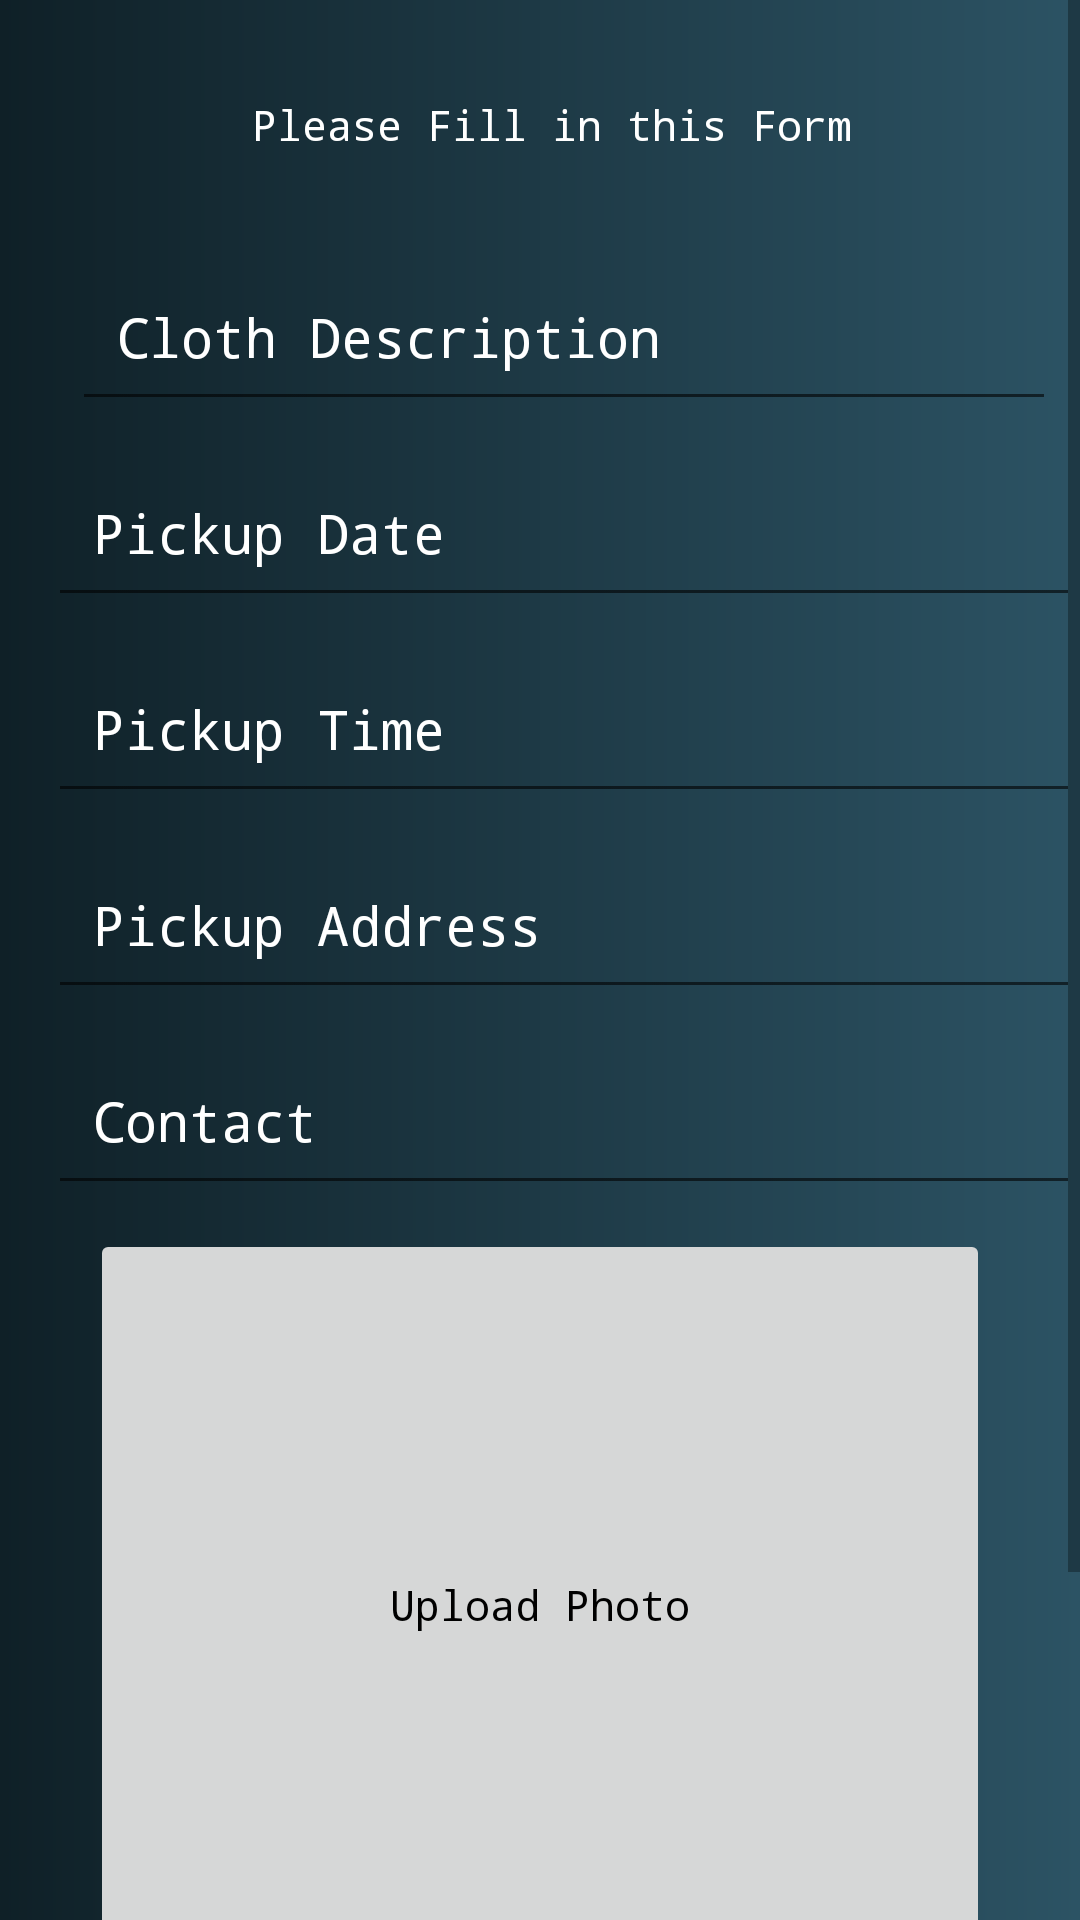

Layout XML and referenced resources for this Android screen:
<!-- AndroidManifest.xml: application theme AppTheme -->
<!-- res/layout/cloth_donation_post.xml -->
<?xml version="1.0" encoding="utf-8"?>
<ScrollView xmlns:android="http://schemas.android.com/apk/res/android"
    xmlns:app="http://schemas.android.com/apk/res-auto"
    xmlns:tools="http://schemas.android.com/tools"
    android:layout_width="fill_parent"
    android:layout_height="match_parent"
    android:background="@drawable/gradient_blue">

    <android.support.constraint.ConstraintLayout
        android:layout_width="match_parent"
        android:layout_height="wrap_content"
        android:paddingBottom="50dp">

        <TextView
            android:id="@+id/TextTy"
            android:layout_width="wrap_content"
            android:layout_height="wrap_content"
            android:layout_marginStart="16dp"
            android:layout_marginTop="32dp"
            android:layout_marginEnd="8dp"
            android:text="Please Fill in this Form"
            android:textColor="@color/colorWhite"
            app:layout_constraintEnd_toEndOf="parent"
            app:layout_constraintStart_toStartOf="parent"
            app:layout_constraintTop_toTopOf="parent" />

        <android.support.design.widget.TextInputLayout
            android:id="@+id/Likha1"
            android:layout_width="match_parent"
            android:layout_height="wrap_content"
            android:layout_marginStart="8dp"
            android:layout_marginTop="24dp"
            android:layout_marginEnd="8dp"
            android:hint="Cloth Description"
            android:textColorHint="@color/colorWhite"
            app:layout_constraintEnd_toEndOf="parent"
            app:layout_constraintStart_toStartOf="parent"
            app:layout_constraintTop_toBottomOf="@+id/TextTy">

            <EditText
                android:id="@+id/quantity_cloth"
                android:layout_width="match_parent"
                android:layout_height="wrap_content"
                android:layout_marginStart="16dp"
                android:layout_marginTop="5dp"
                android:ems="10"
                android:inputType="text"
                android:padding="15dp"
                android:textColor="@color/colorWhite"
                app:layout_constraintStart_toStartOf="parent"
                tools:layout_editor_absoluteY="57dp" />
        </android.support.design.widget.TextInputLayout>

        <android.support.design.widget.TextInputLayout
            android:id="@+id/Likha2"
            android:layout_width="match_parent"
            android:layout_height="wrap_content"
            android:hint="Pickup Date"
            android:textColorHint="@color/colorWhite"
            app:layout_constraintTop_toBottomOf="@+id/Likha1">

            <EditText
                android:id="@+id/pickup_date_cloth"
                android:layout_width="match_parent"
                android:layout_height="wrap_content"
                android:layout_marginStart="16dp"
                android:layout_marginTop="5dp"
                android:clickable="true"
                android:ems="10"
                android:focusable="false"
                android:inputType="textEmailAddress"
                android:padding="15dp"
                android:textColor="@color/colorWhite"
                app:layout_constraintStart_toStartOf="parent"
                tools:layout_editor_absoluteY="57dp" />
        </android.support.design.widget.TextInputLayout>

        <android.support.design.widget.TextInputLayout
            android:id="@+id/Likha3"
            android:layout_width="match_parent"
            android:layout_height="wrap_content"
            android:hint="Pickup Time"
            android:textColorHint="@color/colorWhite"
            app:layout_constraintTop_toBottomOf="@+id/Likha2">

            <EditText
                android:id="@+id/time_cloth"
                android:layout_width="match_parent"
                android:layout_height="wrap_content"
                android:layout_marginStart="16dp"
                android:layout_marginTop="5dp"
                android:clickable="true"
                android:ems="10"
                android:focusable="false"
                android:inputType="textEmailAddress"
                android:padding="15dp"
                android:textColor="@color/colorWhite"
                app:layout_constraintStart_toStartOf="parent"
                tools:layout_editor_absoluteY="251dp" />
        </android.support.design.widget.TextInputLayout>

        <android.support.design.widget.TextInputLayout
            android:id="@+id/Likha4"
            android:layout_width="match_parent"
            android:layout_height="wrap_content"
            android:hint="Pickup Address"
            android:textColorHint="@color/colorWhite"
            app:layout_constraintTop_toBottomOf="@+id/Likha3">

            <EditText
                android:id="@+id/address_cloth"
                android:layout_width="match_parent"
                android:layout_height="wrap_content"
                android:layout_marginStart="16dp"
                android:layout_marginTop="5dp"
                android:ems="10"
                android:inputType="textEmailAddress"
                android:padding="15dp"
                android:textColor="@color/colorWhite"
                app:layout_constraintStart_toStartOf="parent"
                tools:layout_editor_absoluteY="314dp" />
        </android.support.design.widget.TextInputLayout>

        <android.support.design.widget.TextInputLayout
            android:id="@+id/Likha5"
            android:layout_width="match_parent"
            android:layout_height="wrap_content"
            android:hint="Contact"
            android:textColorHint="@color/colorWhite"
            app:layout_constraintTop_toBottomOf="@+id/Likha4">

            <EditText
                android:id="@+id/contact_number_cloth"
                android:layout_width="match_parent"
                android:layout_height="wrap_content"
                android:layout_marginStart="16dp"
                android:layout_marginTop="5dp"
                android:ems="10"
                android:inputType="numberDecimal"
                android:padding="15dp"
                android:textColor="@color/colorWhite"
                app:layout_constraintStart_toStartOf="parent"
                tools:layout_editor_absoluteY="375dp" />
        </android.support.design.widget.TextInputLayout>

        <ImageButton
            android:id="@+id/photoButton_cloth"
            android:layout_width="300dp"
            android:layout_height="250dp"
            android:layout_marginStart="8dp"
            android:layout_marginTop="8dp"
            android:layout_marginEnd="8dp"
            android:padding="15dp"
            app:layout_constraintEnd_toEndOf="parent"
            app:layout_constraintStart_toStartOf="parent"
            app:layout_constraintTop_toBottomOf="@+id/Likha5"
            app:srcCompat="@color/colorAccent" />

        <Button
            android:id="@+id/donate_cloth"
            android:layout_width="match_parent"
            android:layout_height="wrap_content"
            android:layout_marginStart="8dp"
            android:layout_marginTop="24dp"
            android:layout_marginEnd="8dp"
            android:background="@color/colorWhite"
            android:text="Donate"
            app:layout_constraintEnd_toEndOf="parent"
            app:layout_constraintHorizontal_bias="0.0"
            app:layout_constraintStart_toStartOf="parent"
            app:layout_constraintTop_toBottomOf="@+id/photoButton_cloth" />

        <TextView
            android:id="@+id/textView7"
            android:layout_width="wrap_content"
            android:layout_height="wrap_content"
            android:text="Upload Photo"
            android:textColor="#000000"
            app:layout_constraintBottom_toBottomOf="@+id/photoButton_cloth"
            app:layout_constraintEnd_toEndOf="@+id/photoButton_cloth"
            app:layout_constraintStart_toStartOf="@+id/photoButton_cloth"
            app:layout_constraintTop_toTopOf="@+id/photoButton_cloth" />
    </android.support.constraint.ConstraintLayout>

</ScrollView>
<!-- resources referenced by this layout -->
<resources>
  <color name="colorAccent">#ffffff</color>
  <color name="colorWhite">#FFFFFF</color>
  <!-- drawable gradient_blue (drawable) -->
  <?xml version="1.0" encoding="utf-8"?>
  <shape xmlns:android="http://schemas.android.com/apk/res/android">
      <gradient android:angle="0"
          android:startColor="@color/colorPrimaryDark"
          android:endColor="@color/colorPrimary"/>
  </shape>
  <style name="AppTheme" parent="Theme.AppCompat.DayNight.NoActionBar">
          
          <item name="android:typeface">monospace</item>
          <item name="colorPrimary">@color/colorPrimary</item>
          <item name="colorPrimaryDark">@color/colorPrimaryDark</item>
          <item name="colorAccent">@color/colorAccent</item>
          <item name="buttonStyle">@style/MyButton</item>
      </style>
  <color name="colorPrimaryDark">#0F2027</color>
  <color name="colorPrimary">#2C5364</color>
  <style name="MyButton" parent="Widget.AppCompat.Button">
          <item name="android:textAllCaps">false</item>
      </style>
</resources>
